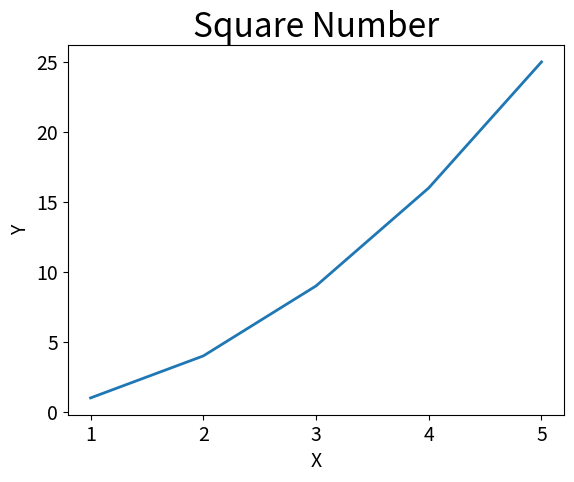

Here is the Python script that generated this plot:
# -*- coding: UTF-8 -*-
import matplotlib.pyplot as plt

values = [1,2,3,4,5]
squares = [1,4,9,16,25]
# 设置线条粗细
plt.plot(values,squares,linewidth=2)
# ~ 设置图表标题，并给坐标轴加上标签
plt.title("Square Number",fontsize=24)
plt.xlabel("X",fontsize=14)
plt.ylabel("Y",fontsize=14)
# ~ 设置刻度标记的大小
plt.tick_params(axis="both",labelsize=14)

plt.show()